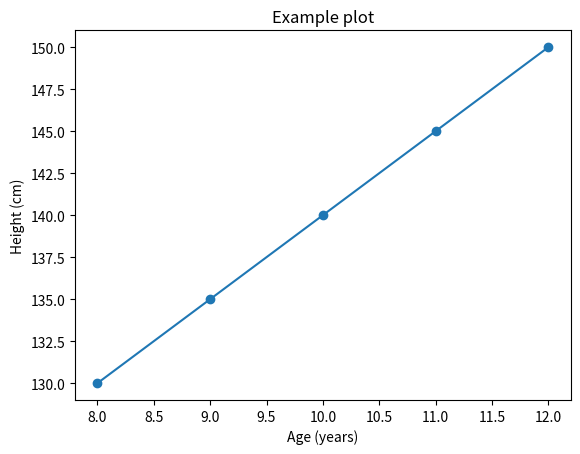

Python code for this plot:
# ----------------------------------------------
# Adding two numbers
# This cell has comments that explain each step.
# Lines starting with '#' are comments and do not run.
# ----------------------------------------------
# 🦛 Friendly hippo says: Maths can be fun!
2 + 2    # add two numbers


# ----------------------------------------------
# Show Python version and executable
# ----------------------------------------------
import sys, platform   # import = bring tools into Python
print("Python executable:", sys.executable)    # where Python lives in Colab
print("Python version:", sys.version.split()[0])  # which Python version


# ----------------------------------------------
# Say hello with variables
# ----------------------------------------------
name = "Charlotte"    # a text value (a 'string')
year = 2025            # a number
print("Hello", name, "— welcome to FB2NEP", year)   # show something on the screen


# ----------------------------------------------
# List of numbers — total and mean
# ----------------------------------------------
nums = [3, 5, 8, 12]     # a list: an ordered box of values
total = sum(nums)        # sum() adds up numbers
mean = total / len(nums) # average = total divided by how many
print("Numbers:", nums)
print("Total:", total, "Mean:", mean)


# ----------------------------------------------
# Create a tiny table (DataFrame)
# ----------------------------------------------
import numpy as np       # import = bring tools into Python
import pandas as pd

# Create a tiny DataFrame with two columns
df = pd.DataFrame({
    "age": [8, 9, 10, 11, 12],
    "height_cm": [130, 135, 140, 145, 150],
})
df   # show the table


# ----------------------------------------------
# Line plot of age vs height
# ----------------------------------------------
import matplotlib.pyplot as plt   # plotting library

# 🦛 Friendly hippo says: A picture tells a story!
plt.plot(df["age"], df["height_cm"], marker="o")   # draw a line with dots
plt.xlabel("Age (years)")   # label the x-axis
plt.ylabel("Height (cm)")   # label the y-axis
plt.title("Example plot")   # add a title
plt.show()                   # display the picture


# ----------------------------------------------
# Advanced containers (lists, tuples, dicts, sets)
# ----------------------------------------------

# List: ordered, changeable
fruits = ["apple", "banana", "pear"]
fruits.append("apple")        # duplicate allowed
# 🦛 notice: lists keep order and allow repeats
print("List:", fruits)

# Tuple: ordered, not changeable (immutable)
coords = (51.44, -0.94)       # (lat, lon) for Reading-ish
print("Tuple:", coords)

# Dict: key → value mapping
heights = {"Alex": 150, "Sam": 145}
heights["Sam"] = 146          # update a value
print("Dict:", heights)

# Set: unique items, no order
unique_fruits = set(fruits)
print("Set (unique):", unique_fruits)


# ----------------------------------------------
# A tiny class: Hippo — with data and behaviours
# ----------------------------------------------

class Hippo:
    # The special __init__ method sets up new hippos
    def __init__(self, name, favourite_food="water plants"):
        self.name = name                    # data (an attribute)
        self.favourite_food = favourite_food

    # A behaviour (a method): the hippo can introduce itself
    def introduce(self):
        print(f"Hello, I'm {self.name} the hippo. I like {self.favourite_food}.")
    
    # Another behaviour
    def eat(self, food):
        if food == self.favourite_food:
            print(f"Yum! {self.name} loves {food}. 🦛")
        else:
            print(f"{self.name} tries {food}… not bad!")

# Make an object (an instance) from the class
h = Hippo("Hildegard", favourite_food="lotus leaves")
h.introduce()      # call a method
h.eat("lotus leaves")
h.eat("cabbage")
